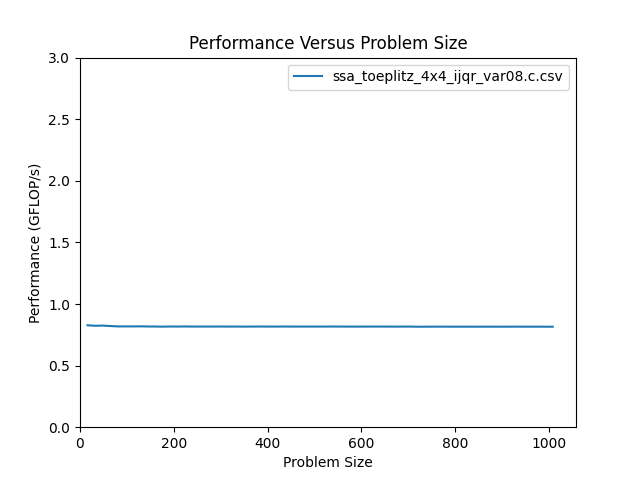

The table this chart was drawn from, first rows:
size, m, n, flop, throughput, bytes, GB_per_s, nanoseconds
16, 16, 16, 8.192e+03, 8.275e-01, 3.136e+03, 3.168e-01, 9.900e+03
32, 32, 32, 3.277e+04, 8.233e-01, 1.235e+04, 3.104e-01, 3.980e+04
48, 48, 48, 7.373e+04, 8.247e-01, 2.771e+04, 3.100e-01, 8.940e+04
64, 64, 64, 1.311e+05, 8.213e-01, 4.922e+04, 3.084e-01, 1.596e+05
80, 80, 80, 2.048e+05, 8.182e-01, 7.686e+04, 3.071e-01, 2.503e+05
96, 96, 96, 2.949e+05, 8.181e-01, 1.107e+05, 3.070e-01, 3.605e+05
112, 112, 112, 4.014e+05, 8.180e-01, 1.506e+05, 3.069e-01, 4.907e+05
128, 128, 128, 5.243e+05, 8.187e-01, 1.967e+05, 3.071e-01, 6.404e+05
144, 144, 144, 6.636e+05, 8.175e-01, 2.489e+05, 3.066e-01, 8.117e+05
160, 160, 160, 8.192e+05, 8.170e-01, 3.073e+05, 3.064e-01, 1.003e+06
176, 176, 176, 9.912e+05, 8.162e-01, 3.718e+05, 3.061e-01, 1.214e+06
192, 192, 192, 1.180e+06, 8.172e-01, 4.424e+05, 3.065e-01, 1.444e+06
208, 208, 208, 1.384e+06, 8.169e-01, 5.192e+05, 3.064e-01, 1.695e+06
224, 224, 224, 1.606e+06, 8.175e-01, 6.022e+05, 3.066e-01, 1.964e+06
240, 240, 240, 1.843e+06, 8.168e-01, 6.913e+05, 3.063e-01, 2.256e+06
256, 256, 256, 2.097e+06, 8.169e-01, 7.865e+05, 3.064e-01, 2.567e+06
272, 272, 272, 2.367e+06, 8.168e-01, 8.879e+05, 3.063e-01, 2.898e+06
288, 288, 288, 2.654e+06, 8.169e-01, 9.954e+05, 3.063e-01, 3.249e+06
304, 304, 304, 2.957e+06, 8.170e-01, 1.109e+06, 3.064e-01, 3.620e+06
320, 320, 320, 3.277e+06, 8.167e-01, 1.229e+06, 3.063e-01, 4.012e+06
336, 336, 336, 3.613e+06, 8.169e-01, 1.355e+06, 3.064e-01, 4.422e+06
352, 352, 352, 3.965e+06, 8.163e-01, 1.487e+06, 3.061e-01, 4.857e+06
368, 368, 368, 4.334e+06, 8.168e-01, 1.625e+06, 3.063e-01, 5.306e+06
384, 384, 384, 4.719e+06, 8.170e-01, 1.770e+06, 3.064e-01, 5.776e+06
400, 400, 400, 5.120e+06, 8.168e-01, 1.920e+06, 3.063e-01, 6.269e+06
416, 416, 416, 5.538e+06, 8.166e-01, 2.077e+06, 3.062e-01, 6.781e+06
432, 432, 432, 5.972e+06, 8.170e-01, 2.240e+06, 3.064e-01, 7.310e+06
448, 448, 448, 6.423e+06, 8.168e-01, 2.409e+06, 3.063e-01, 7.863e+06
464, 464, 464, 6.889e+06, 8.168e-01, 2.584e+06, 3.063e-01, 8.435e+06
480, 480, 480, 7.373e+06, 8.168e-01, 2.765e+06, 3.063e-01, 9.026e+06
496, 496, 496, 7.873e+06, 8.167e-01, 2.952e+06, 3.063e-01, 9.639e+06
512, 512, 512, 8.389e+06, 8.166e-01, 3.146e+06, 3.062e-01, 1.027e+07
528, 528, 528, 8.921e+06, 8.170e-01, 3.345e+06, 3.064e-01, 1.092e+07
544, 544, 544, 9.470e+06, 8.169e-01, 3.551e+06, 3.064e-01, 1.159e+07
560, 560, 560, 1.004e+07, 8.168e-01, 3.763e+06, 3.063e-01, 1.229e+07
576, 576, 576, 1.062e+07, 8.165e-01, 3.981e+06, 3.062e-01, 1.300e+07
592, 592, 592, 1.121e+07, 8.165e-01, 4.206e+06, 3.062e-01, 1.374e+07
608, 608, 608, 1.183e+07, 8.166e-01, 4.436e+06, 3.062e-01, 1.449e+07
624, 624, 624, 1.246e+07, 8.168e-01, 4.673e+06, 3.063e-01, 1.525e+07
640, 640, 640, 1.311e+07, 8.167e-01, 4.915e+06, 3.063e-01, 1.605e+07
656, 656, 656, 1.377e+07, 8.166e-01, 5.164e+06, 3.062e-01, 1.686e+07
672, 672, 672, 1.445e+07, 8.163e-01, 5.419e+06, 3.061e-01, 1.770e+07
688, 688, 688, 1.515e+07, 8.166e-01, 5.680e+06, 3.062e-01, 1.855e+07
704, 704, 704, 1.586e+07, 8.165e-01, 5.947e+06, 3.062e-01, 1.942e+07
720, 720, 720, 1.659e+07, 8.155e-01, 6.221e+06, 3.058e-01, 2.034e+07
736, 736, 736, 1.733e+07, 8.159e-01, 6.500e+06, 3.060e-01, 2.124e+07
752, 752, 752, 1.810e+07, 8.160e-01, 6.786e+06, 3.060e-01, 2.218e+07
768, 768, 768, 1.887e+07, 8.162e-01, 7.078e+06, 3.061e-01, 2.313e+07
784, 784, 784, 1.967e+07, 8.161e-01, 7.376e+06, 3.060e-01, 2.410e+07
800, 800, 800, 2.048e+07, 8.158e-01, 7.680e+06, 3.059e-01, 2.510e+07
816, 816, 816, 2.131e+07, 8.160e-01, 7.990e+06, 3.060e-01, 2.611e+07
832, 832, 832, 2.215e+07, 8.159e-01, 8.307e+06, 3.060e-01, 2.715e+07
848, 848, 848, 2.301e+07, 8.158e-01, 8.629e+06, 3.059e-01, 2.821e+07
864, 864, 864, 2.389e+07, 8.159e-01, 8.958e+06, 3.060e-01, 2.928e+07
880, 880, 880, 2.478e+07, 8.159e-01, 9.293e+06, 3.060e-01, 3.037e+07
896, 896, 896, 2.569e+07, 8.158e-01, 9.634e+06, 3.059e-01, 3.149e+07
912, 912, 912, 2.662e+07, 8.158e-01, 9.981e+06, 3.059e-01, 3.263e+07
928, 928, 928, 2.756e+07, 8.163e-01, 1.033e+07, 3.061e-01, 3.376e+07
944, 944, 944, 2.852e+07, 8.158e-01, 1.069e+07, 3.059e-01, 3.496e+07
960, 960, 960, 2.949e+07, 8.159e-01, 1.106e+07, 3.060e-01, 3.615e+07
... 3 more rows
